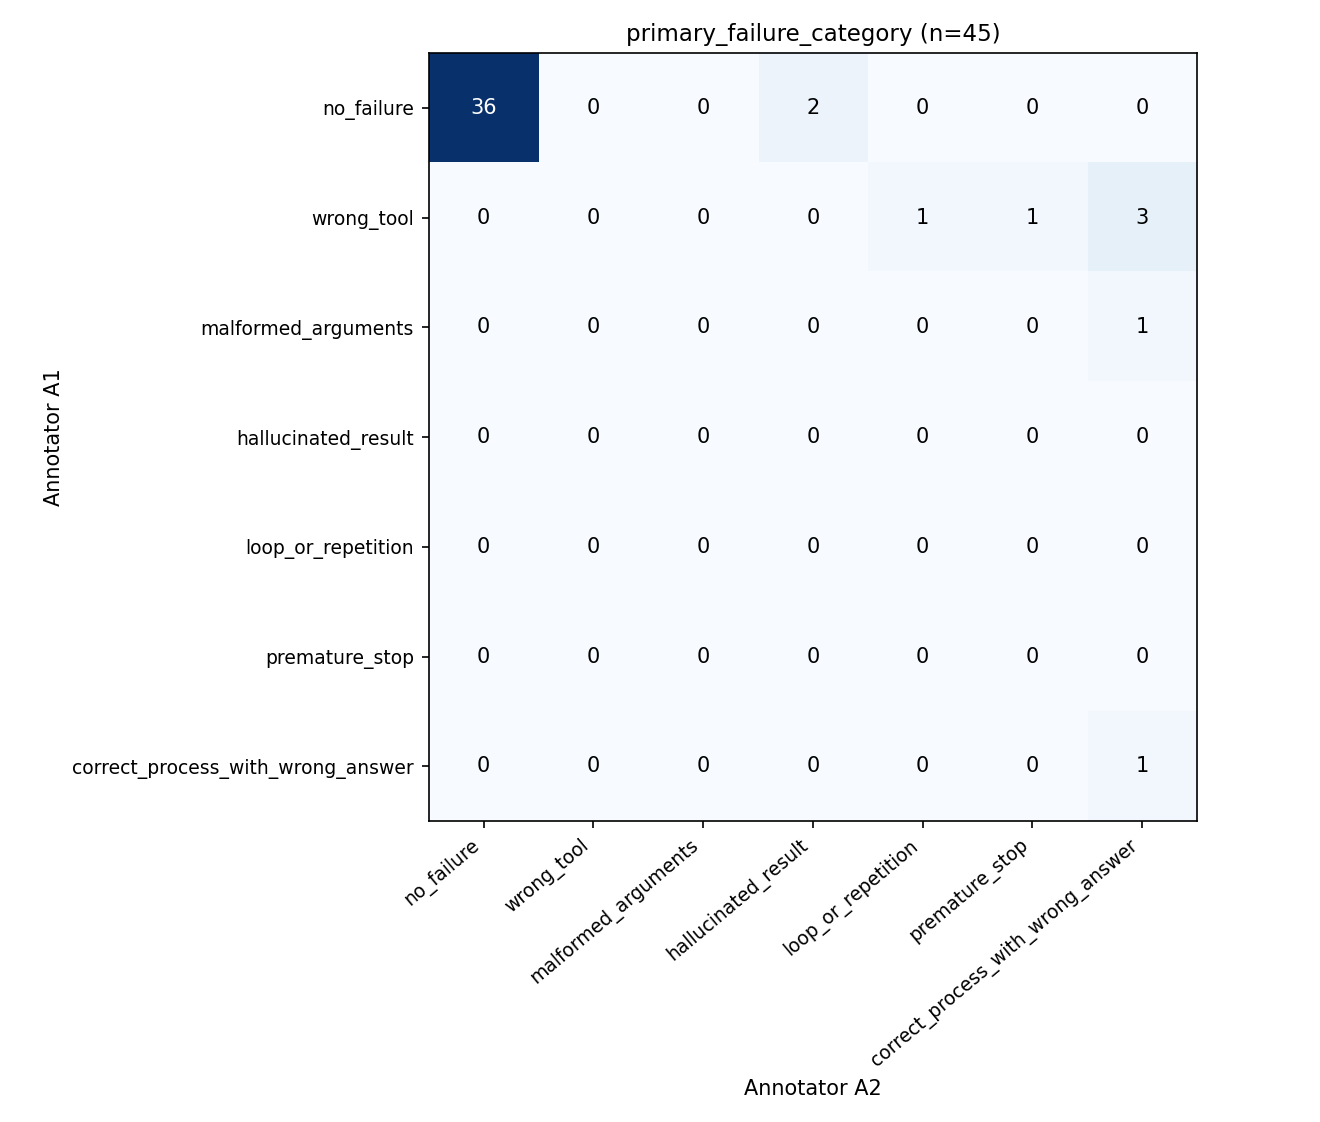

The data file committed next to this chart (first rows):
A1 \ A2, no_failure, wrong_tool, malformed_arguments, hallucinated_result, loop_or_repetition, premature_stop, correct_process_with_wrong_answer
no_failure, 36, 0, 0, 2, 0, 0, 0
wrong_tool, 0, 0, 0, 0, 1, 1, 3
malformed_arguments, 0, 0, 0, 0, 0, 0, 1
hallucinated_result, 0, 0, 0, 0, 0, 0, 0
loop_or_repetition, 0, 0, 0, 0, 0, 0, 0
premature_stop, 0, 0, 0, 0, 0, 0, 0
correct_process_with_wrong_answer, 0, 0, 0, 0, 0, 0, 1
